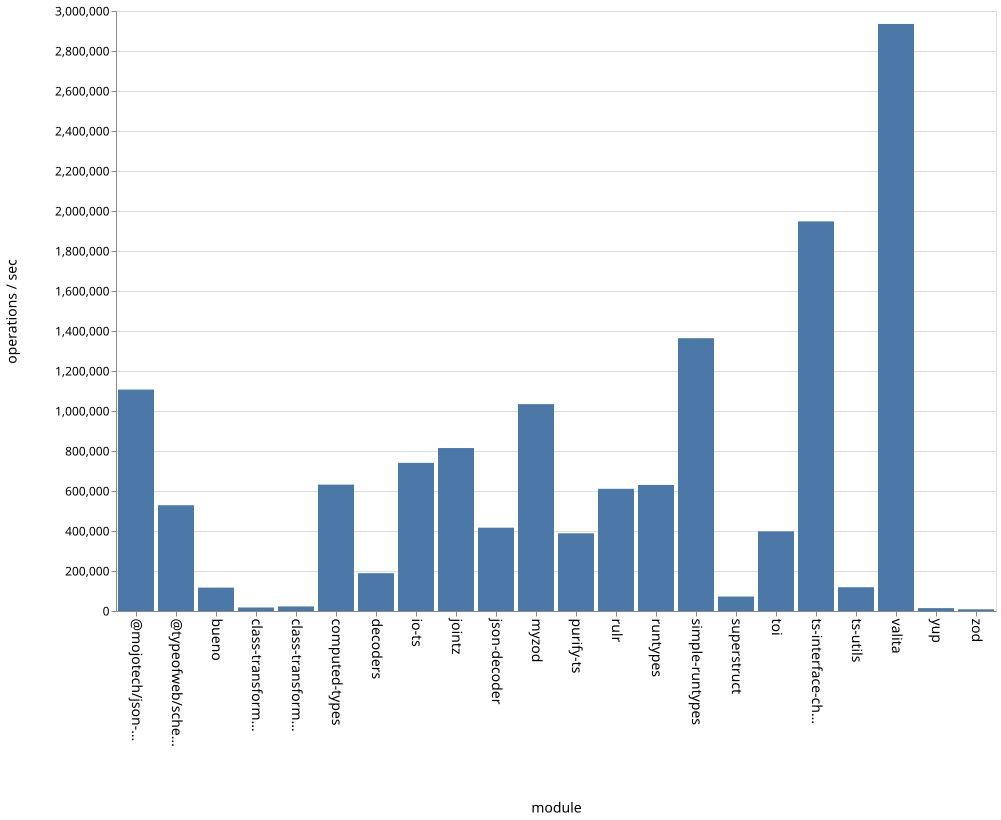

Data behind this chart, as committed beside it:
name, ops
bueno, 116861
class-transformer-validator-async, 17673
class-transformer-validator-sync, 22841
computed-types, 631855
decoders, 189163
io-ts, 740770
jointz, 814826
json-decoder, 416655
@mojotech/json-type-validation, 1107211
myzod, 1034357
purify-ts, 388578
rulr, 610983
runtypes, 630338
simple-runtypes, 1364079
superstruct, 72189
toi, 398316
ts-interface-checker, 1948136
ts-utils, 118910
@typeofweb/schema, 528727
valita, 2935314
yup, 14357
zod, 8386
